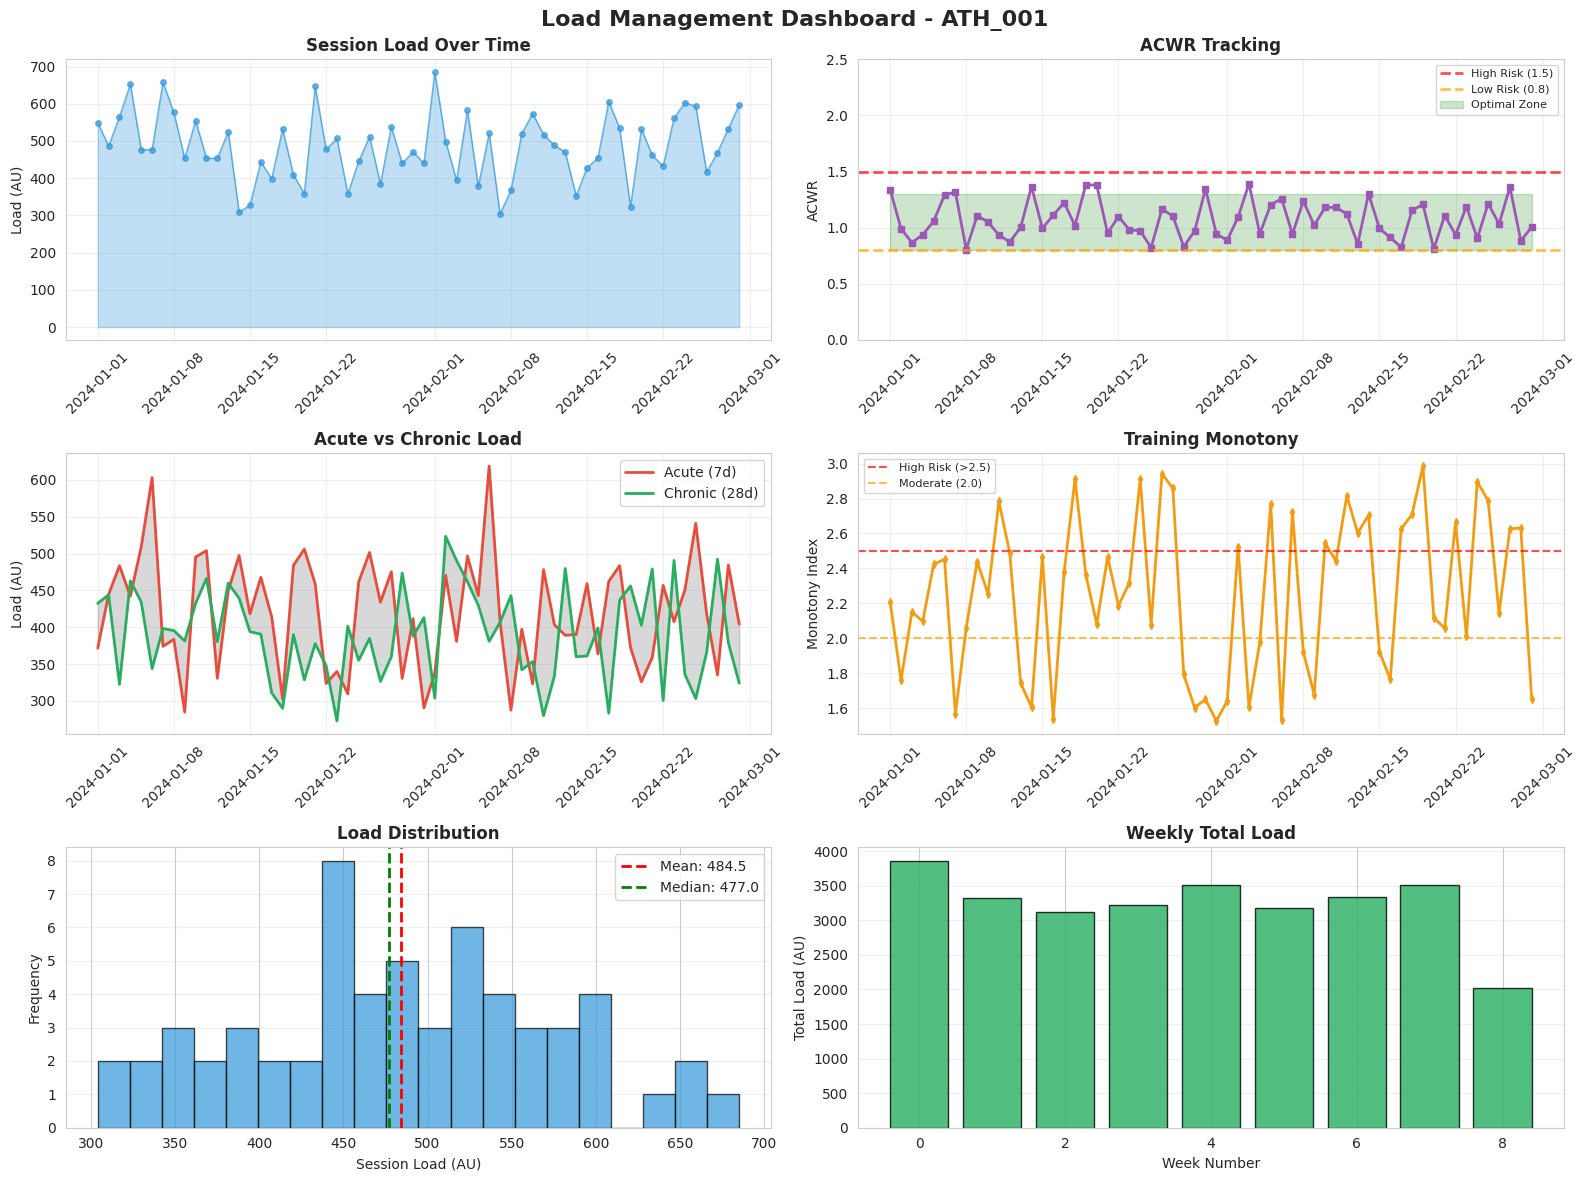
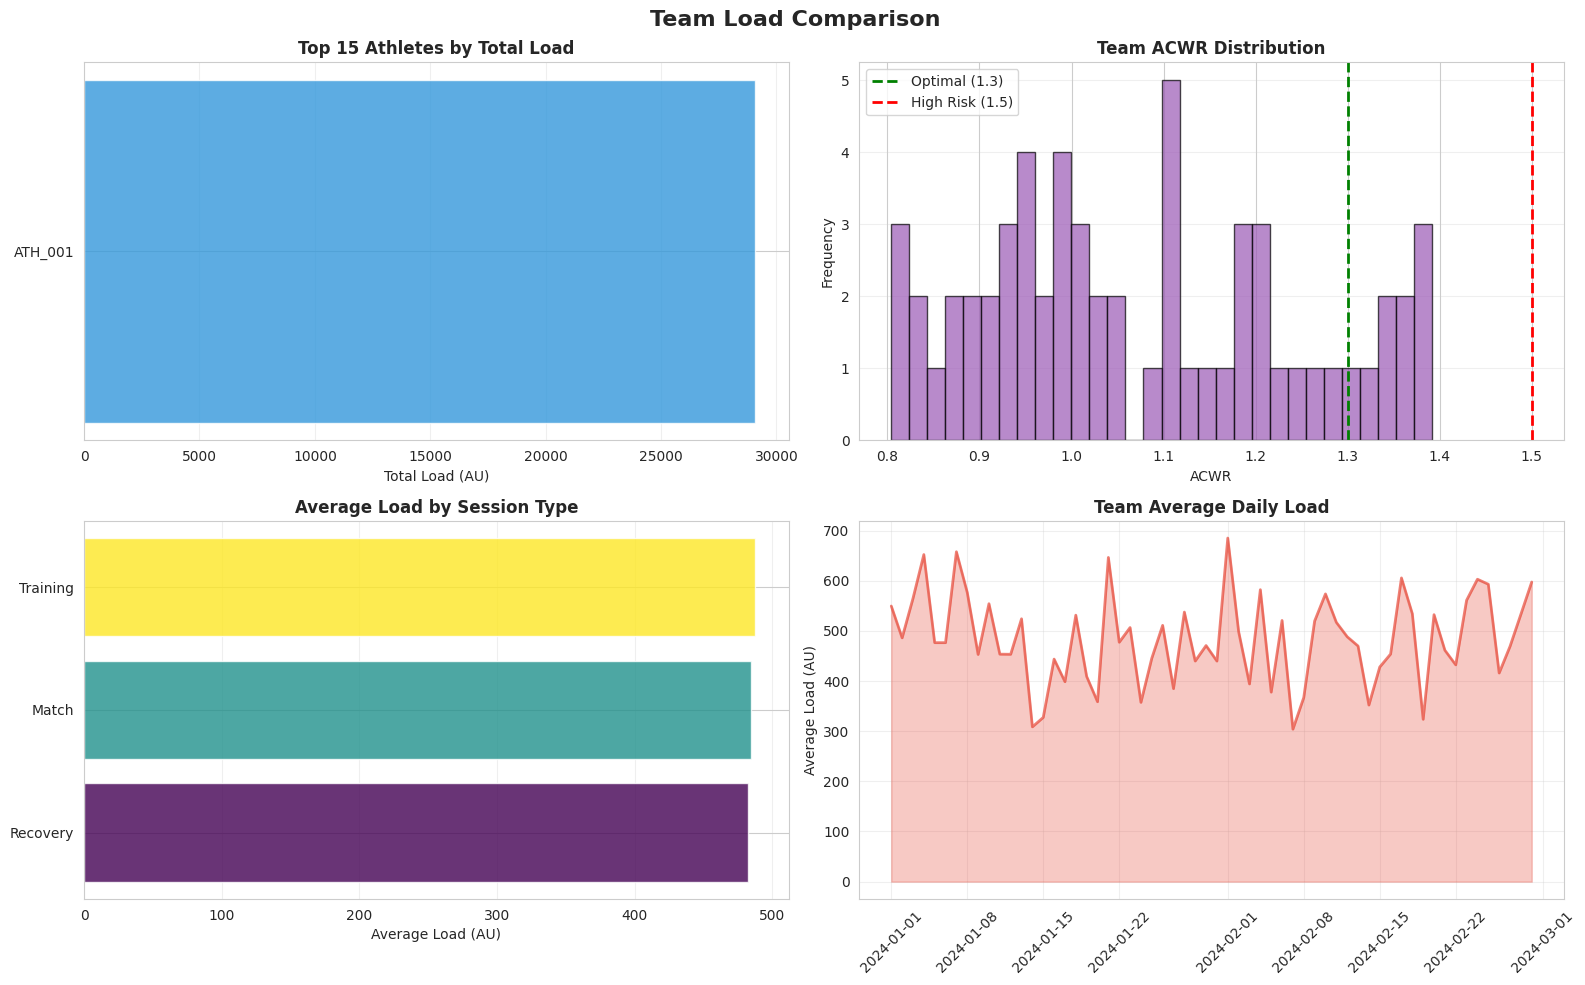

The matplotlib source for these figures, in order:
"""
=============================================================================
TRAINING LOAD VISUALIZATION GENERATOR
=============================================================================
"""

import pandas as pd
import numpy as np
import matplotlib.pyplot as plt
import seaborn as sns
from typing import Optional
import warnings
warnings.filterwarnings('ignore')

sns.set_style("whitegrid")
plt.rcParams['figure.figsize'] = (14, 10)

class LoadVisualizer:
    """Generate comprehensive load management visualizations."""
    
    @staticmethod
    def create_dashboard(df: pd.DataFrame, athlete_id: str, output_file: str = 'load_dashboard.png'):
        """Create 6-panel dashboard for an athlete."""
        data = df[df['athlete_id'] == athlete_id].copy()
        data['date'] = pd.to_datetime(data['date'])
        data = data.sort_values('date')
        
        if len(data) == 0:
            print(f"No data for {athlete_id}")
            return None
        
        fig, axes = plt.subplots(3, 2, figsize=(16, 12))
        fig.suptitle(f'Load Management Dashboard - {athlete_id}', fontsize=16, fontweight='bold')
        
        # Plot 1: Session Load
        axes[0, 0].plot(data['date'], data['session_load'], marker='o', linewidth=1, markersize=4, alpha=0.7, color='#3498db')
        axes[0, 0].fill_between(data['date'], data['session_load'], alpha=0.3, color='#3498db')
        axes[0, 0].set_title('Session Load Over Time', fontweight='bold')
        axes[0, 0].set_ylabel('Load (AU)')
        axes[0, 0].grid(alpha=0.3)
        axes[0, 0].tick_params(axis='x', rotation=45)
        
        # Plot 2: ACWR
        if 'acwr' in data.columns:
            axes[0, 1].plot(data['date'], data['acwr'], marker='s', linewidth=2, markersize=5, color='#9b59b6')
            axes[0, 1].axhline(y=1.5, color='red', linestyle='--', alpha=0.7, linewidth=2, label='High Risk (1.5)')
            axes[0, 1].axhline(y=0.8, color='orange', linestyle='--', alpha=0.7, linewidth=2, label='Low Risk (0.8)')
            axes[0, 1].fill_between(data['date'], 0.8, 1.3, alpha=0.2, color='green', label='Optimal Zone')
            axes[0, 1].set_title('ACWR Tracking', fontweight='bold')
            axes[0, 1].set_ylabel('ACWR')
            axes[0, 1].legend(fontsize=8)
            axes[0, 1].grid(alpha=0.3)
            axes[0, 1].tick_params(axis='x', rotation=45)
            axes[0, 1].set_ylim(0, 2.5)
        
        # Plot 3: Acute vs Chronic
        if 'acute_load' in data.columns and 'chronic_load' in data.columns:
            axes[1, 0].plot(data['date'], data['acute_load'], label='Acute (7d)', linewidth=2, color='#e74c3c')
            axes[1, 0].plot(data['date'], data['chronic_load'], label='Chronic (28d)', linewidth=2, color='#27ae60')
            axes[1, 0].fill_between(data['date'], data['acute_load'], data['chronic_load'], alpha=0.3, color='gray')
            axes[1, 0].set_title('Acute vs Chronic Load', fontweight='bold')
            axes[1, 0].set_ylabel('Load (AU)')
            axes[1, 0].legend()
            axes[1, 0].grid(alpha=0.3)
            axes[1, 0].tick_params(axis='x', rotation=45)
        
        # Plot 4: Training Monotony
        if 'training_monotony' in data.columns:
            axes[1, 1].plot(data['date'], data['training_monotony'], marker='d', linewidth=2, markersize=4, color='#f39c12')
            axes[1, 1].axhline(y=2.5, color='red', linestyle='--', alpha=0.7, label='High Risk (>2.5)')
            axes[1, 1].axhline(y=2.0, color='orange', linestyle='--', alpha=0.7, label='Moderate (2.0)')
            axes[1, 1].set_title('Training Monotony', fontweight='bold')
            axes[1, 1].set_ylabel('Monotony Index')
            axes[1, 1].legend(fontsize=8)
            axes[1, 1].grid(alpha=0.3)
            axes[1, 1].tick_params(axis='x', rotation=45)
        
        # Plot 5: Load Distribution
        axes[2, 0].hist(data['session_load'], bins=20, alpha=0.7, edgecolor='black', color='#3498db')
        axes[2, 0].axvline(data['session_load'].mean(), color='red', linestyle='--', linewidth=2, label=f"Mean: {data['session_load'].mean():.1f}")
        axes[2, 0].axvline(data['session_load'].median(), color='green', linestyle='--', linewidth=2, label=f"Median: {data['session_load'].median():.1f}")
        axes[2, 0].set_title('Load Distribution', fontweight='bold')
        axes[2, 0].set_xlabel('Session Load (AU)')
        axes[2, 0].set_ylabel('Frequency')
        axes[2, 0].legend()
        axes[2, 0].grid(alpha=0.3, axis='y')
        
        # Plot 6: Weekly Aggregation
        data_weekly = data.copy()
        data_weekly['week'] = data_weekly['date'].dt.isocalendar().week
        weekly_summary = data_weekly.groupby('week')['session_load'].sum()
        
        if len(weekly_summary) > 0:
            axes[2, 1].bar(range(len(weekly_summary)), weekly_summary.values, alpha=0.8, edgecolor='black', color='#27ae60')
            axes[2, 1].set_title('Weekly Total Load', fontweight='bold')
            axes[2, 1].set_xlabel('Week Number')
            axes[2, 1].set_ylabel('Total Load (AU)')
            axes[2, 1].grid(alpha=0.3, axis='y')
        
        plt.tight_layout()
        plt.savefig(output_file, dpi=300, bbox_inches='tight')
        print(f"✓ Dashboard saved: {output_file}")
        
        return fig
    
    @staticmethod
    def create_team_comparison(df: pd.DataFrame, output_file: str = 'team_comparison.png'):
        """Create team-wide comparison visualizations."""
        fig, axes = plt.subplots(2, 2, figsize=(16, 10))
        fig.suptitle('Team Load Comparison', fontsize=16, fontweight='bold')
        
        # Plot 1: Total load by athlete
        athlete_loads = df.groupby('athlete_id')['session_load'].sum().sort_values(ascending=False)
        axes[0, 0].barh(range(min(15, len(athlete_loads))), athlete_loads[:15].values, color='#3498db', alpha=0.8)
        axes[0, 0].set_yticks(range(min(15, len(athlete_loads))))
        axes[0, 0].set_yticklabels(athlete_loads[:15].index)
        axes[0, 0].set_title('Top 15 Athletes by Total Load', fontweight='bold')
        axes[0, 0].set_xlabel('Total Load (AU)')
        axes[0, 0].grid(alpha=0.3, axis='x')
        
        # Plot 2: ACWR distribution
        if 'acwr' in df.columns:
            axes[0, 1].hist(df['acwr'].dropna(), bins=30, alpha=0.7, edgecolor='black', color='#9b59b6')
            axes[0, 1].axvline(1.3, color='green', linestyle='--', linewidth=2, label='Optimal (1.3)')
            axes[0, 1].axvline(1.5, color='red', linestyle='--', linewidth=2, label='High Risk (1.5)')
            axes[0, 1].set_title('Team ACWR Distribution', fontweight='bold')
            axes[0, 1].set_xlabel('ACWR')
            axes[0, 1].set_ylabel('Frequency')
            axes[0, 1].legend()
            axes[0, 1].grid(alpha=0.3, axis='y')
        
        # Plot 3: Average load by session type
        if 'session_type' in df.columns:
            session_avg = df.groupby('session_type')['session_load'].mean().sort_values()
            colors = plt.cm.viridis(np.linspace(0, 1, len(session_avg)))
            axes[1, 0].barh(range(len(session_avg)), session_avg.values, color=colors, alpha=0.8)
            axes[1, 0].set_yticks(range(len(session_avg)))
            axes[1, 0].set_yticklabels(session_avg.index)
            axes[1, 0].set_title('Average Load by Session Type', fontweight='bold')
            axes[1, 0].set_xlabel('Average Load (AU)')
            axes[1, 0].grid(alpha=0.3, axis='x')
        
        # Plot 4: Team daily average
        df_temp = df.copy()
        df_temp['date'] = pd.to_datetime(df_temp['date'])
        daily_avg = df_temp.groupby('date')['session_load'].mean()
        
        axes[1, 1].plot(daily_avg.index, daily_avg.values, linewidth=2, color='#e74c3c', alpha=0.7)
        axes[1, 1].fill_between(daily_avg.index, daily_avg.values, alpha=0.3, color='#e74c3c')
        axes[1, 1].set_title('Team Average Daily Load', fontweight='bold')
        axes[1, 1].set_ylabel('Average Load (AU)')
        axes[1, 1].grid(alpha=0.3)
        axes[1, 1].tick_params(axis='x', rotation=45)
        
        plt.tight_layout()
        plt.savefig(output_file, dpi=300, bbox_inches='tight')
        print(f"✓ Team comparison saved: {output_file}")
        
        return fig


if __name__ == "__main__":
    print("=" * 80)
    print("VISUALIZATION DEMO")
    print("=" * 80)
    
    # Generate sample data
    np.random.seed(42)
    n_days = 60
    dates = pd.date_range('2024-01-01', periods=n_days)
    
    sample_df = pd.DataFrame({
        'athlete_id': ['ATH_001'] * n_days,
        'date': dates,
        'session_load': [max(0, 500 + np.random.normal(0, 100)) for _ in range(n_days)],
        'session_type': np.random.choice(['Training', 'Match', 'Recovery'], n_days),
        'acwr': np.random.uniform(0.8, 1.4, n_days),
        'acute_load': [max(0, 400 + np.random.normal(0, 80)) for _ in range(n_days)],
        'chronic_load': [max(0, 380 + np.random.normal(0, 60)) for _ in range(n_days)],
        'training_monotony': np.random.uniform(1.5, 3.0, n_days)
    })
    
    LoadVisualizer.create_dashboard(sample_df, 'ATH_001', 'sample_dashboard.png')
    LoadVisualizer.create_team_comparison(sample_df, 'sample_team.png')
    
    print("\n✅ COMPLETE")